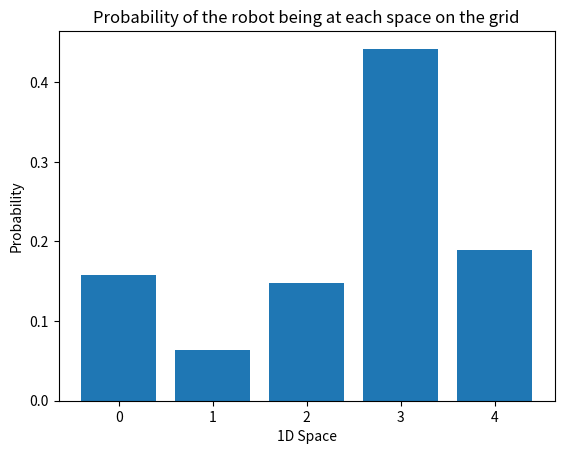

This figure's Python source:
#created for adding relevant code snipped in blog along with quick test.abs

#sense function:


p=[0.2, 0.2, 0.2, 0.2, 0.2]
world=['green', 'red', 'red', 'green', 'green']
pHit = 0.6
pMiss = 0.2
def sense(p, Z):
    """
    p = initial probability distribution list
    Z = each measurement
    q = new normalized distribution list
    """
    q = []
    for each_index in range(len(p)):
        if (world[each_index] == Z):
            q.append(p[each_index]*pHit)
        else:
            q.append(p[each_index]*pMiss)
    total = sum(q)
    q = [ x/total for x in q]
    return q

# p=[0.2, 0.2, 0.2, 0.2, 0.2]
# print("Prior probability: " + str(p))
# for i in range(1000):
#     p = sense(p, 'red')
# print("Posterior probability: " + str(sense(p,'red')))

p=[0, 0.5, 0, 0.5, 0]
pExact = 0.8
pOvershoot = 0.1
pUndershoot = 0.1
def move(p, U):
    """
    p = given probability distribution list
    U = amount of steps robot has moved to right (assumed as right for now)
    """
    # INEXACT MOTION
    q = [ 0 for _ in p ]
    temp = [pUndershoot, pExact, pOvershoot]

    for i in range(len(p)):
        undershoot_index    = (i + (U-1)) % len(p)
        exact_index         = (i + (U)) % len(p)
        overshoot_index     = (i + (U+1)) % len(p)
        q[ undershoot_index ]   = p[i]*temp[0] + q[ undershoot_index ]
        q[ exact_index ]        = p[i]*temp[1] + q[ exact_index ]
        q[ overshoot_index ]    = p[i]*temp[2] + q[ overshoot_index ]

    return q

# p=[0, 0.5, 0, 0.5, 0]
# print("Prior probability: " + str(p))
# for i in range(1000):
#     p = move(p,2)
# print("Posterior probability: " + str(move(p,2)))

#Just for visualization
import matplotlib.pyplot as plt
def output_map(grid):
    """
    outputs a bar chart showing the probabilities of each grid space
    """
    x_labels = []
    for index in range(len(grid)):
        x_labels.append(index)
    plt.bar(x_labels, grid)
    # Create names on the axes
    plt.title('Probability of the robot being at each space on the grid')
    plt.xlabel('1D Space')
    plt.ylabel('Probability')
    plt.show(block=True)

#initial probability
p=[0.2, 0.2, 0.2, 0.2, 0.2]

#sense
world=['green', 'red', 'red', 'green', 'green']
pHit = 0.6
pMiss = 0.2

#move
pExact = 0.8
pOvershoot = 0.1
pUndershoot = 0.1

#our operation
print("Prior probability: " + str(p))
p = sense(p, 'red') 
p = move(p , 1)
p = sense(p , 'green')
print("Posterior probability: " + str(p))
output_map(p)

